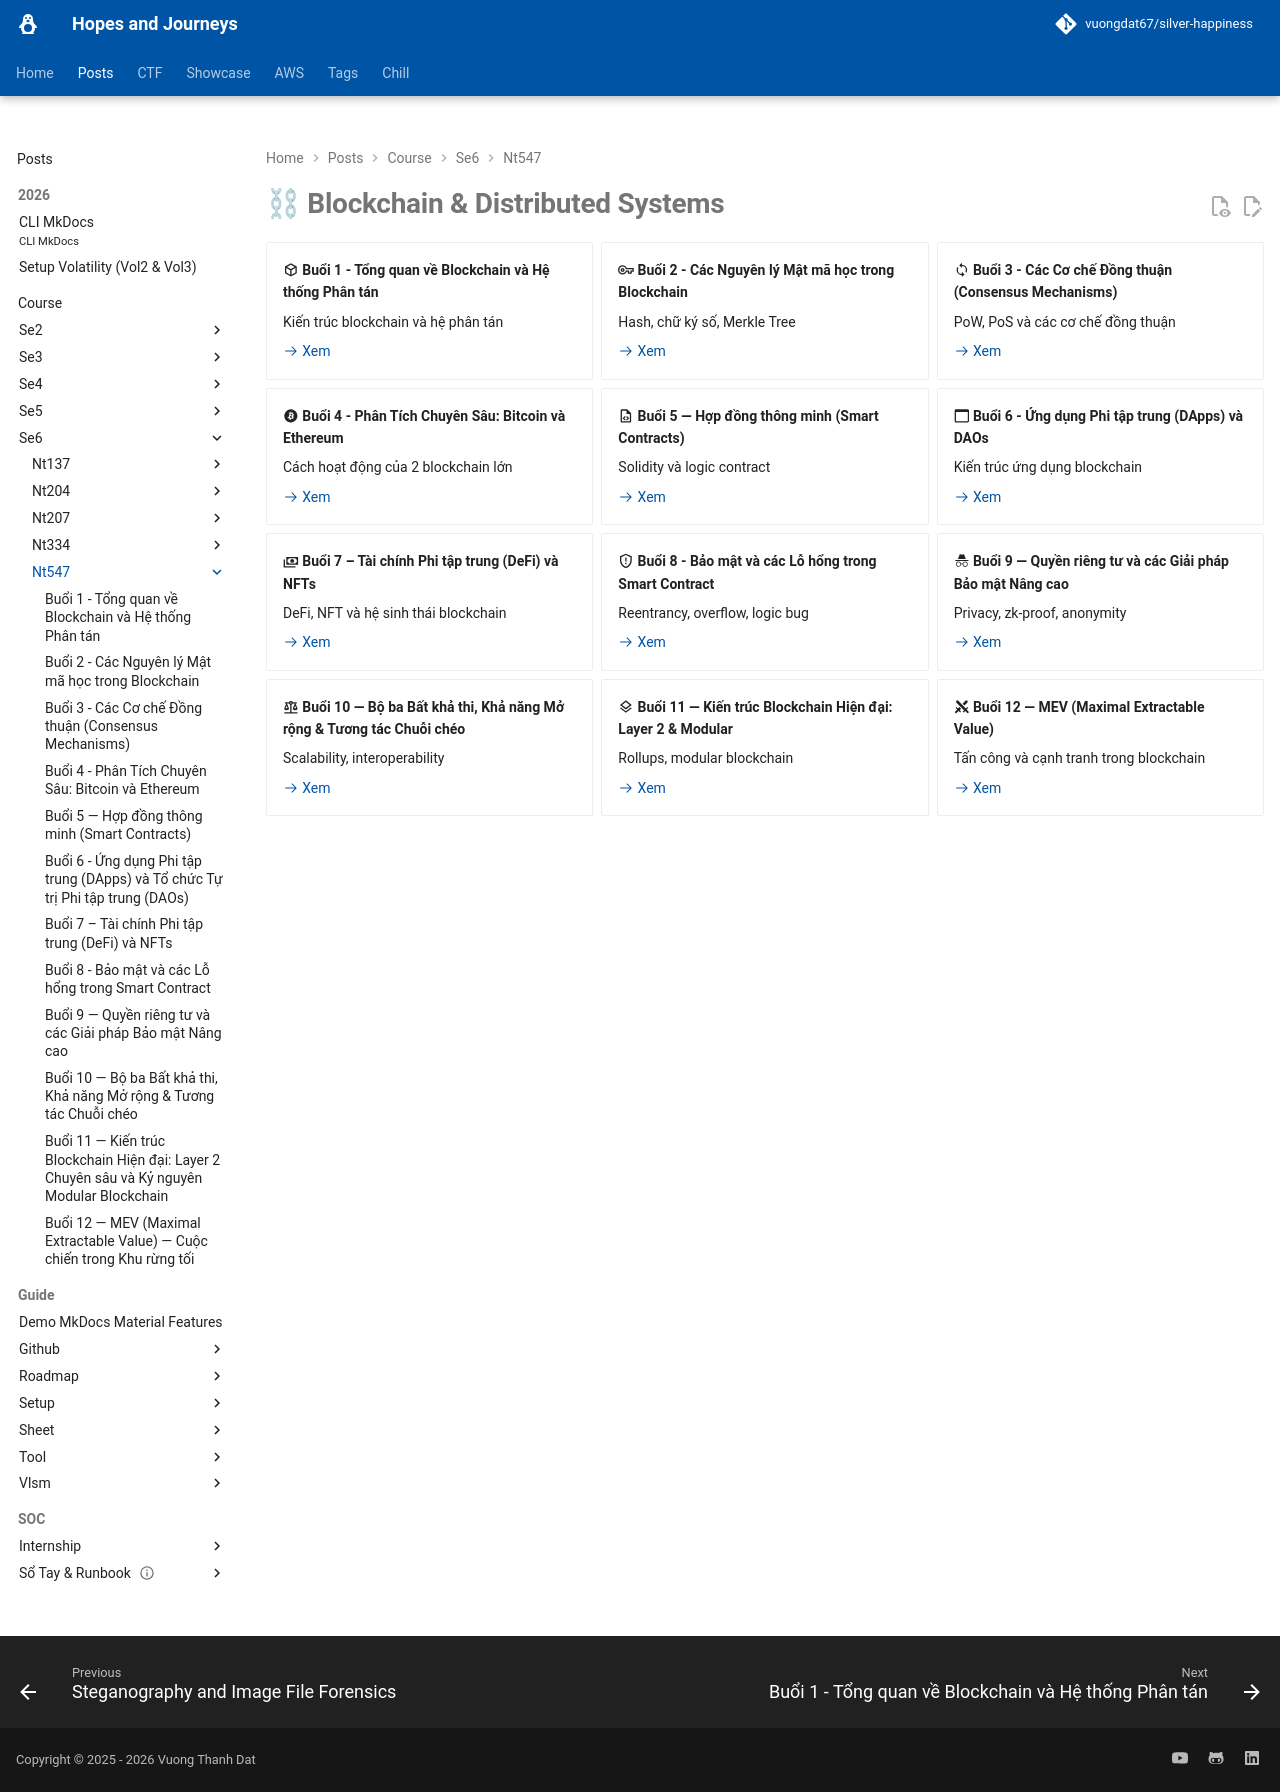

repository: vuongdat67/silver-happiness · page: posts/course/se6/nt547/index.html · generator: mkdocs

---
hide: toc
---

# ⛓ Blockchain & Distributed Systems

<div class="grid cards" markdown>

-   :material-cube-outline: __Buổi 1 - Tổng quan về Blockchain và Hệ thống Phân tán__

    Kiến trúc blockchain và hệ phân tán

    [:octicons-arrow-right-24: Xem](L1.md)

-   :material-key-outline: __Buổi 2 - Các Nguyên lý Mật mã học trong Blockchain__

    Hash, chữ ký số, Merkle Tree

    [:octicons-arrow-right-24: Xem](L2.md)

-   :material-sync: __Buổi 3 - Các Cơ chế Đồng thuận (Consensus Mechanisms)__

    PoW, PoS và các cơ chế đồng thuận

    [:octicons-arrow-right-24: Xem](L3.md)

-   :material-bitcoin: __Buổi 4 - Phân Tích Chuyên Sâu: Bitcoin và Ethereum__

    Cách hoạt động của 2 blockchain lớn

    [:octicons-arrow-right-24: Xem](L4.md)

-   :material-file-code-outline: __Buổi 5 — Hợp đồng thông minh (Smart Contracts)__

    Solidity và logic contract

    [:octicons-arrow-right-24: Xem](L5.md)

-   :material-application-outline: __Buổi 6 - Ứng dụng Phi tập trung (DApps) và DAOs__

    Kiến trúc ứng dụng blockchain

    [:octicons-arrow-right-24: Xem](L6.md)

-   :material-cash-multiple: __Buổi 7 – Tài chính Phi tập trung (DeFi) và NFTs__

    DeFi, NFT và hệ sinh thái blockchain

    [:octicons-arrow-right-24: Xem](L7.md)

-   :material-shield-alert-outline: __Buổi 8 - Bảo mật và các Lỗ hổng trong Smart Contract__

    Reentrancy, overflow, logic bug

    [:octicons-arrow-right-24: Xem](L8.md)

-   :material-incognito: __Buổi 9 — Quyền riêng tư và các Giải pháp Bảo mật Nâng cao__

    Privacy, zk-proof, anonymity

    [:octicons-arrow-right-24: Xem](L9.md)

-   :material-scale-balance: __Buổi 10 — Bộ ba Bất khả thi, Khả năng Mở rộng & Tương tác Chuỗi chéo__

    Scalability, interoperability

    [:octicons-arrow-right-24: Xem](L10.md)

-   :material-layers-outline: __Buổi 11 — Kiến trúc Blockchain Hiện đại: Layer 2 & Modular__

    Rollups, modular blockchain

    [:octicons-arrow-right-24: Xem](L11.md)

-   :material-sword-cross: __Buổi 12 — MEV (Maximal Extractable Value)__

    Tấn công và cạnh tranh trong blockchain

    [:octicons-arrow-right-24: Xem](L12.md)

</div>
